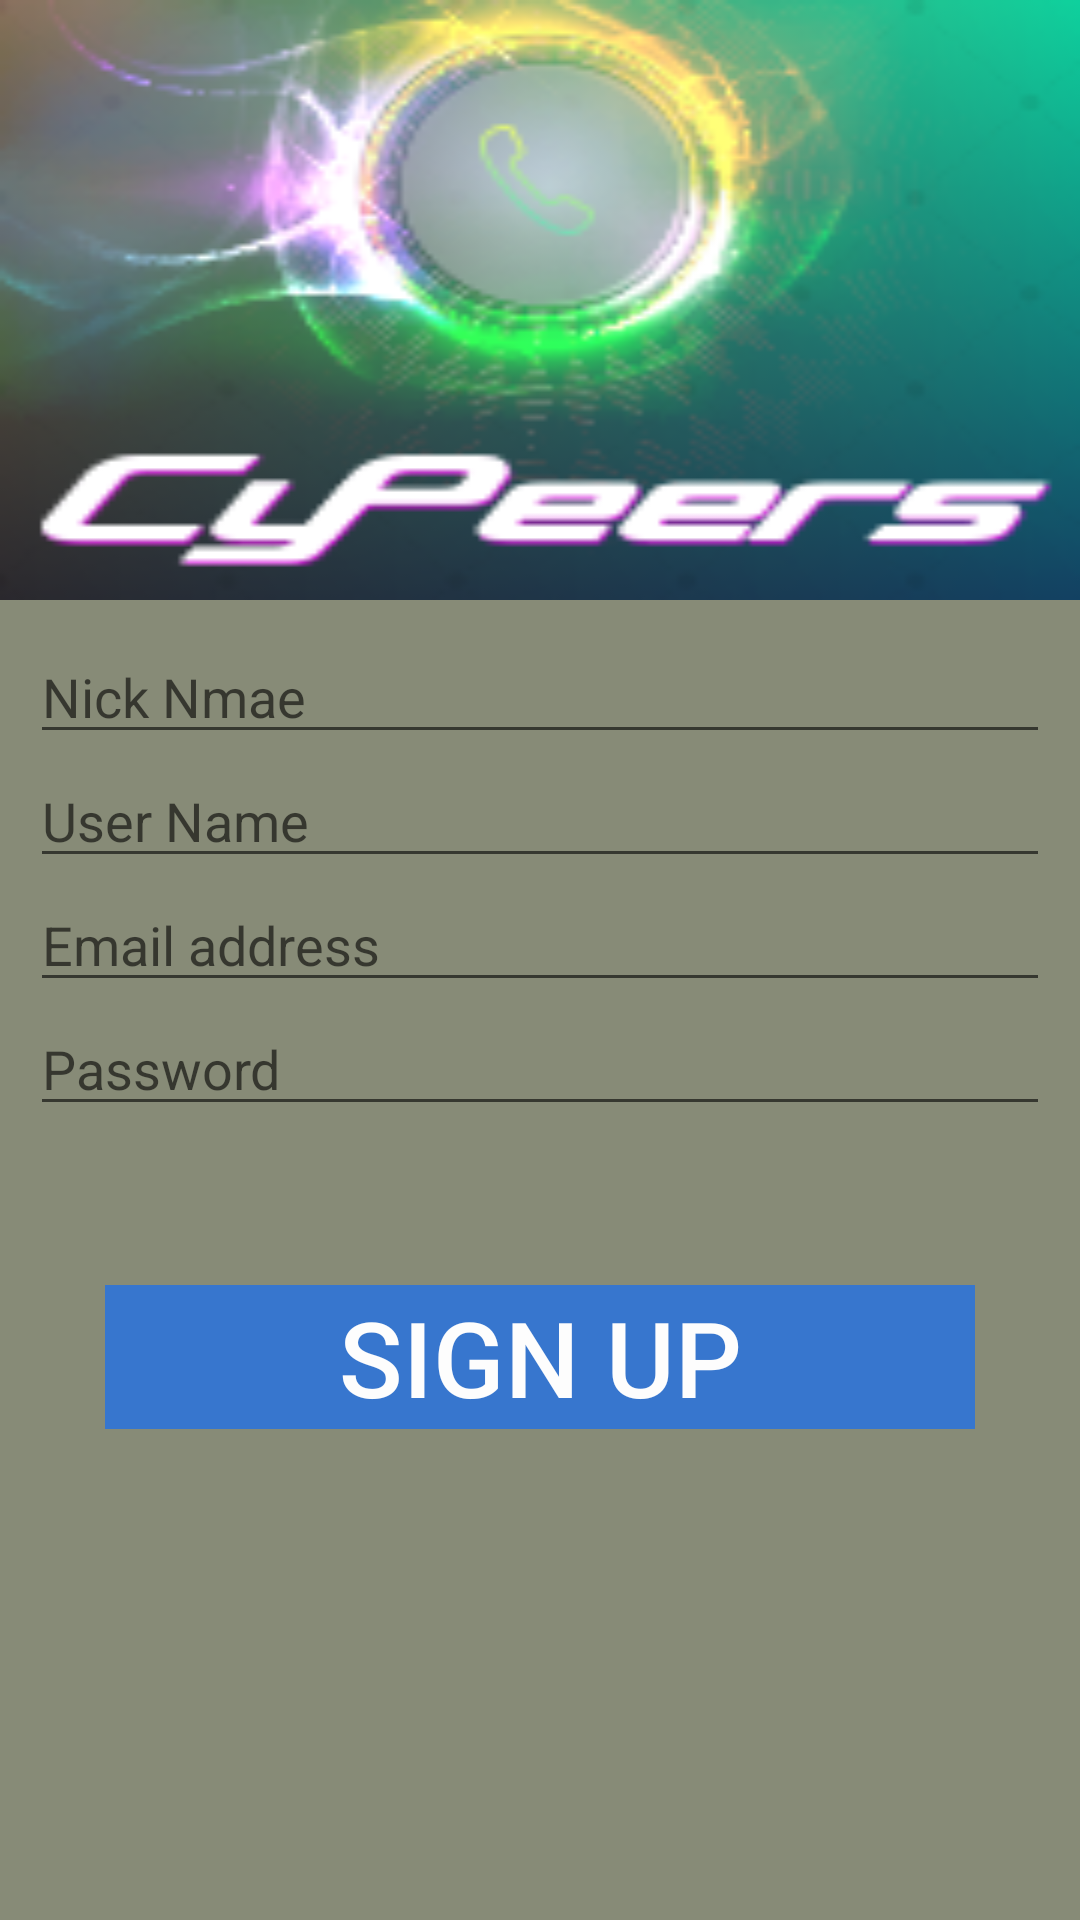

Here is an Android app screen rendered from its layout file. Give the layout XML and the strings, colors and styles it references.
<!-- AndroidManifest.xml: application theme NoWhite -->
<!-- res/layout/register_layout.xml -->
<?xml version="1.0" encoding="utf-8"?>
<LinearLayout xmlns:android="http://schemas.android.com/apk/res/android"
    android:layout_width="match_parent"
    android:layout_height="match_parent"
    android:background="@color/colorRegisterbg"
    android:orientation="vertical">

    <ImageView
        android:id="@+id/register_img"
        android:layout_width="match_parent"
        android:layout_height="200dp"
        android:background="@drawable/register_img"
        />

<RelativeLayout
    android:layout_width="match_parent"
    android:layout_height="wrap_content"
    android:layout_marginTop="0dp"
    android:padding="10dp"
    android:background="@color/colorRegisterbg"
    >

    <EditText
        android:id="@+id/edit_register_nickname"
        android:layout_width="match_parent"
        android:layout_height="wrap_content"
        android:hint="@string/register_nickname_label"/>

    <EditText
        android:id="@+id/edit_register_username"
        android:layout_width="match_parent"
        android:layout_height="wrap_content"
        android:layout_below="@+id/edit_register_nickname"
        android:hint="@string/register_username_label"/>

    <EditText
        android:id="@+id/edit_register_email"
        android:layout_width="match_parent"
        android:layout_height="wrap_content"
        android:layout_below="@+id/edit_register_username"
        android:hint="@string/register_email_label"/>

    <EditText
        android:id="@+id/edit_register_password"
        android:layout_width="match_parent"
        android:layout_height="wrap_content"
        android:layout_below="@+id/edit_register_email"
        android:inputType="textPassword"
        android:hint="@string/register_password_label"/>

</RelativeLayout>

    <LinearLayout
        android:layout_width="match_parent"
        android:layout_height="wrap_content"
        android:layout_marginTop="8dp"
        android:padding="35dp">
        <Button
            android:id="@+id/btn_signup"
            android:layout_width="wrap_content"
            android:layout_height="wrap_content"
            android:text="@string/signup_label"
            android:textSize="35sp"
            android:textColor="@color/colorSignup_Text"
            android:background="@color/colorSignupBtn"
            android:layout_weight="1"/>

    </LinearLayout>


</LinearLayout>
<!-- resources referenced by this layout -->
<resources>
  <color name="colorRegisterbg">#FF878B77</color>
  <color name="colorSignupBtn">#FF3776CE</color>
  <color name="colorSignup_Text">#FFFDFDFD</color>
  <!-- drawable register_img: png bitmap (drawable-hdpi, 32768 bytes) -->
  <string name="register_email_label">Email address</string>
  <string name="register_nickname_label">Nick Nmae</string>
  <string name="register_password_label">Password</string>
  <string name="register_username_label">User Name</string>
  <string name="signup_label">SIGN UP</string>
  <style name="NoWhite" parent="AppTheme">
          <item name="android:windowIsTranslucent">true</item>
          <item name="android:windowActionBar">false</item>
          <item name="android:windowFullscreen">true</item>
          <item name="android:windowNoTitle">true</item>
      </style>
  <style name="AppTheme" parent="Theme.AppCompat.Light.DarkActionBar">
          
          <item name="colorPrimary">@color/colorPrimary</item>
          <item name="colorPrimaryDark">@color/colorPrimaryDark</item>
          <item name="colorAccent">@color/colorAccent</item>
      </style>
  <color name="colorPrimary">#3F51B5</color>
  <color name="colorPrimaryDark">#303F9F</color>
  <color name="colorAccent">#FF4081</color>
</resources>
